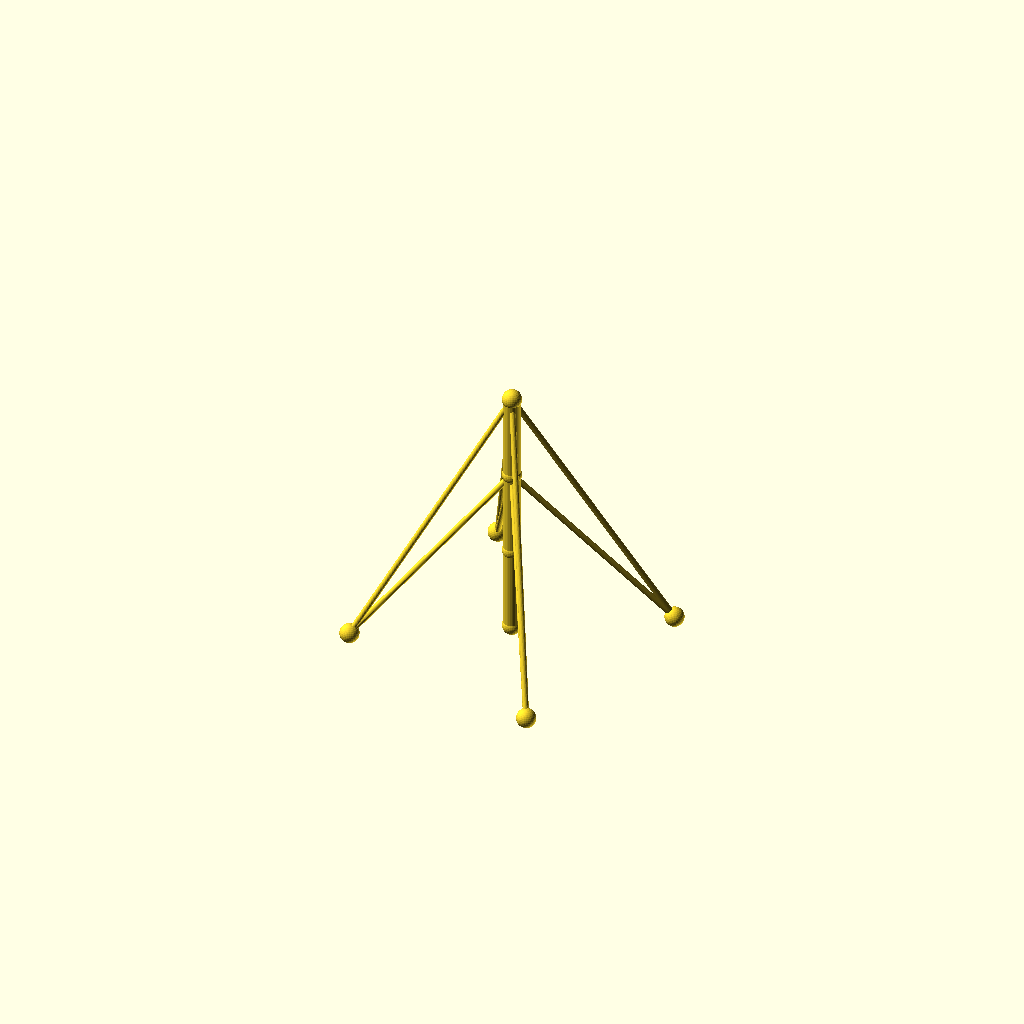
Cell 1: rendered with the file's own defaults.
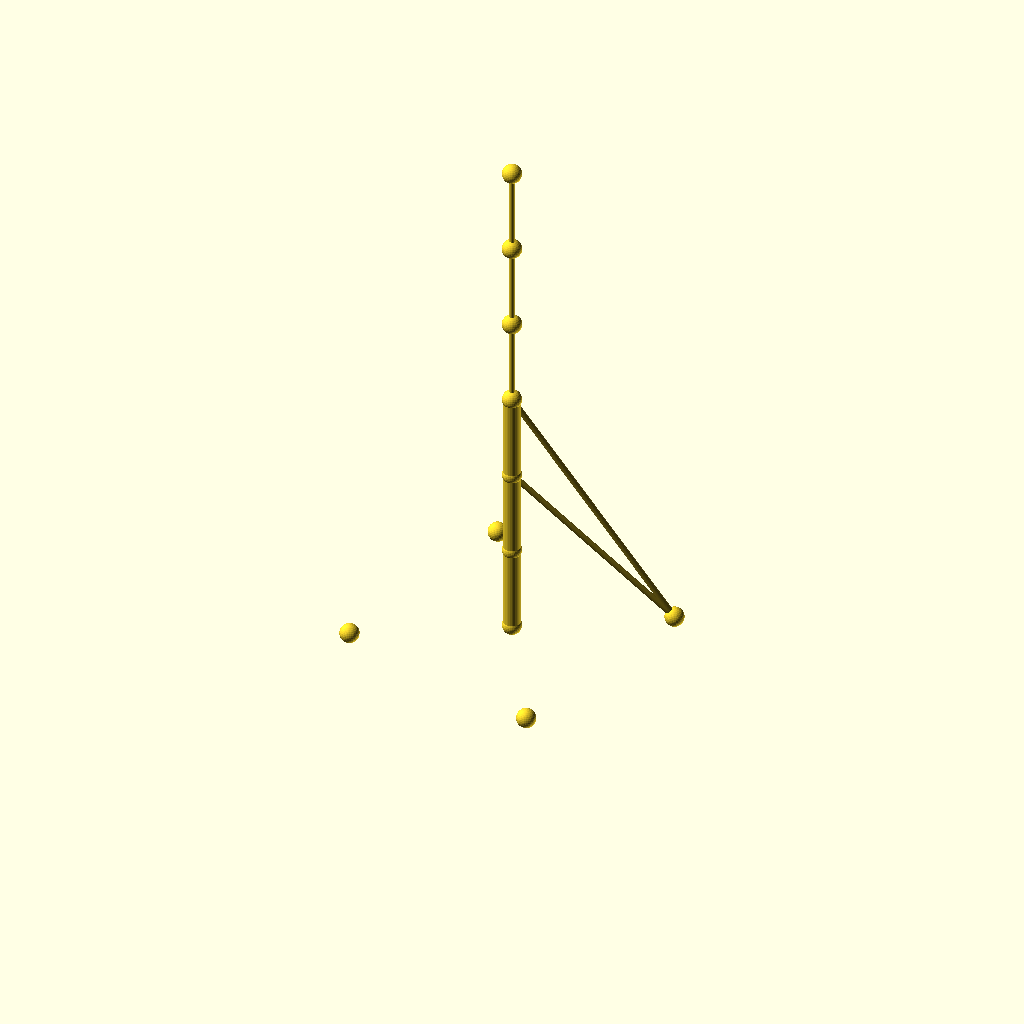
Cell 2: sections = 6 (everything else at default).
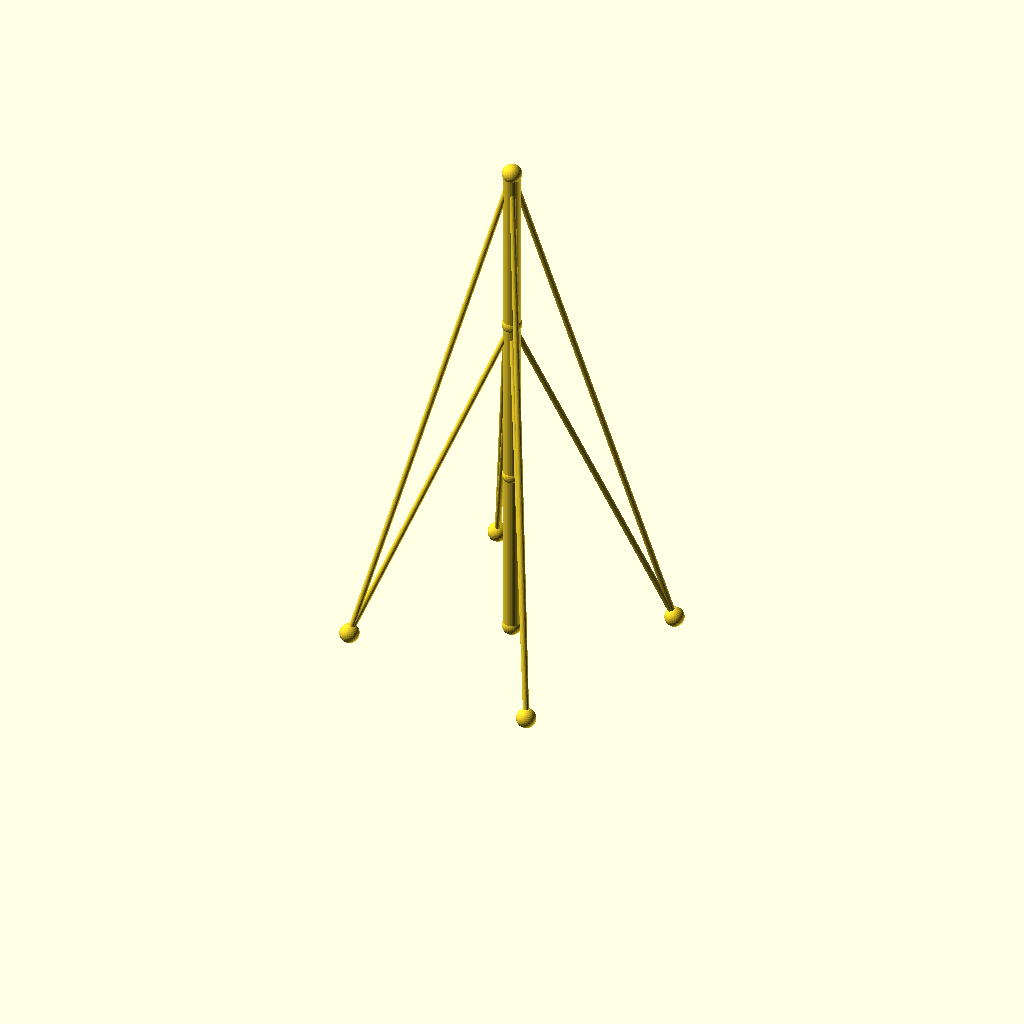
Cell 3: seg_h = 90 (everything else at default).
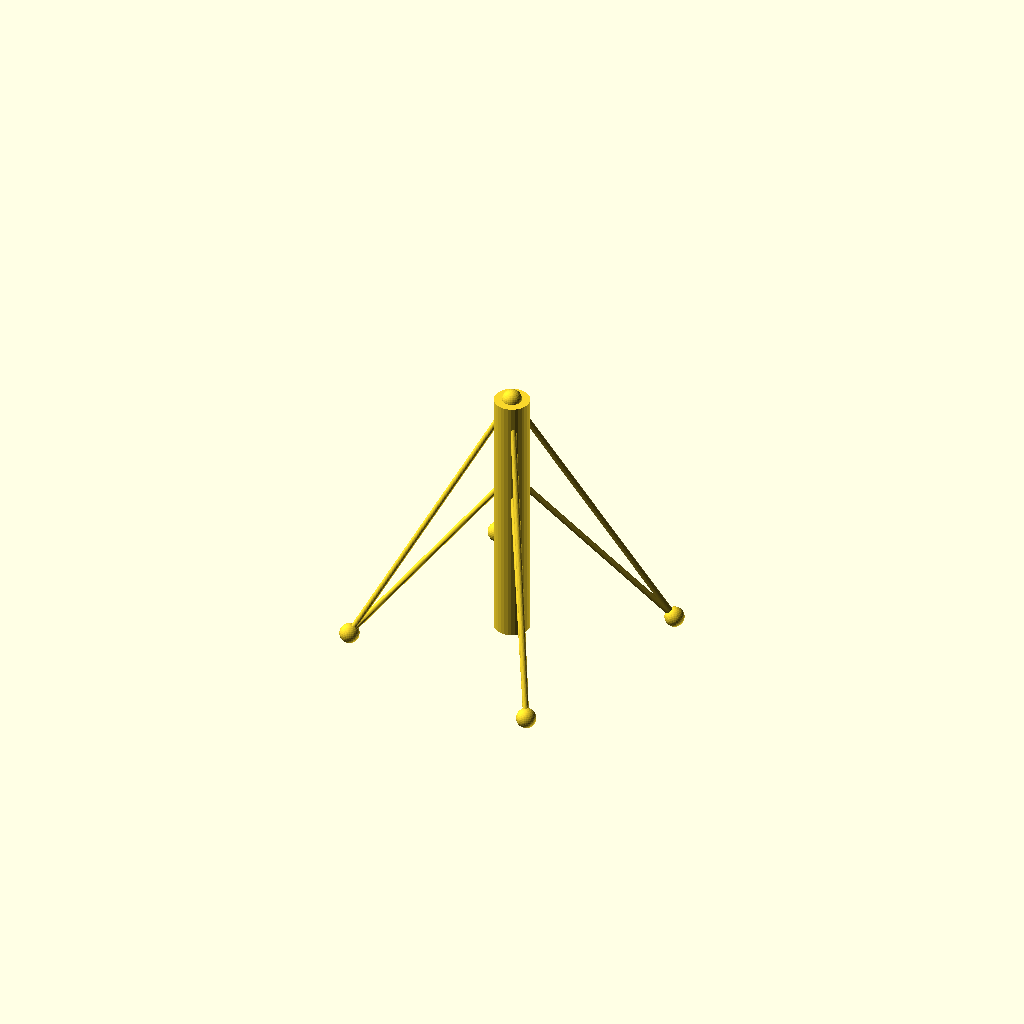
Cell 4 — mast_r set to 9, the other parameters unchanged.
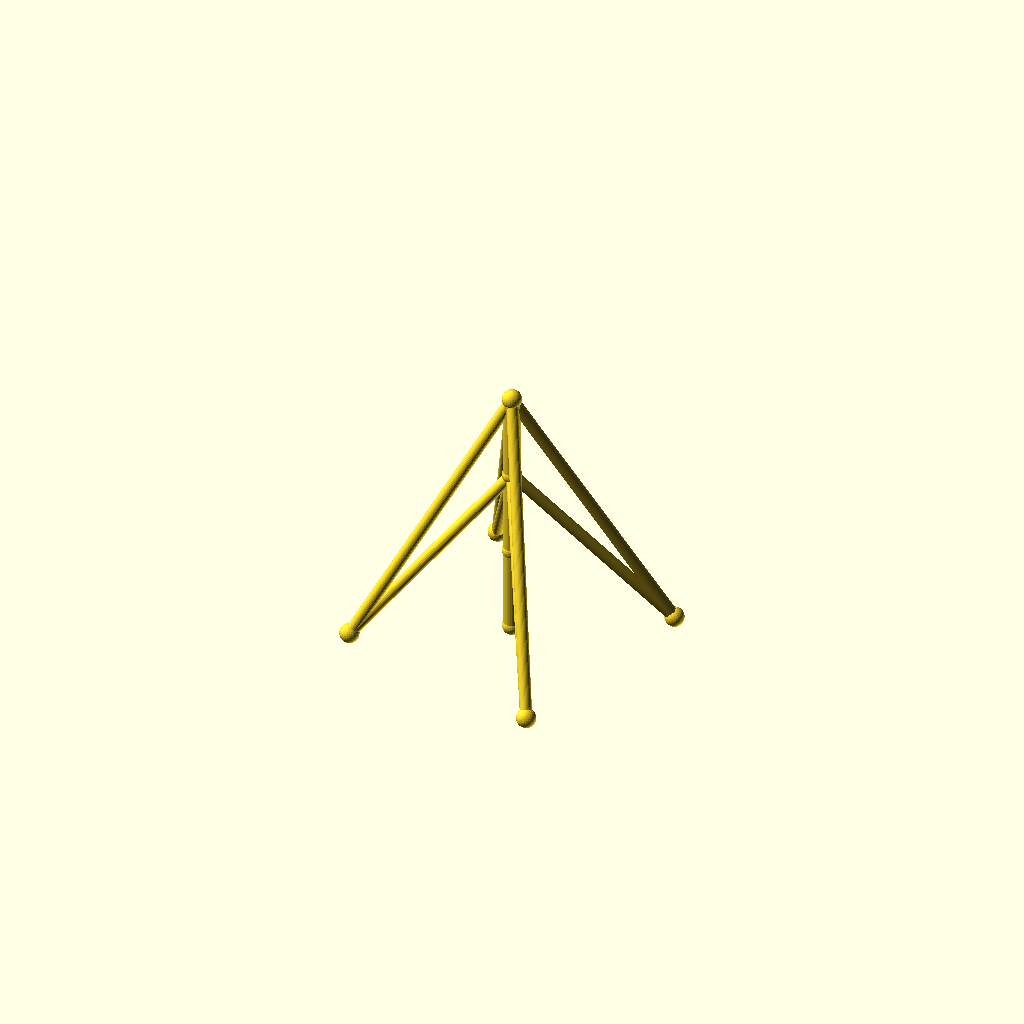
Cell 5: guy_r = 3 (everything else at default).
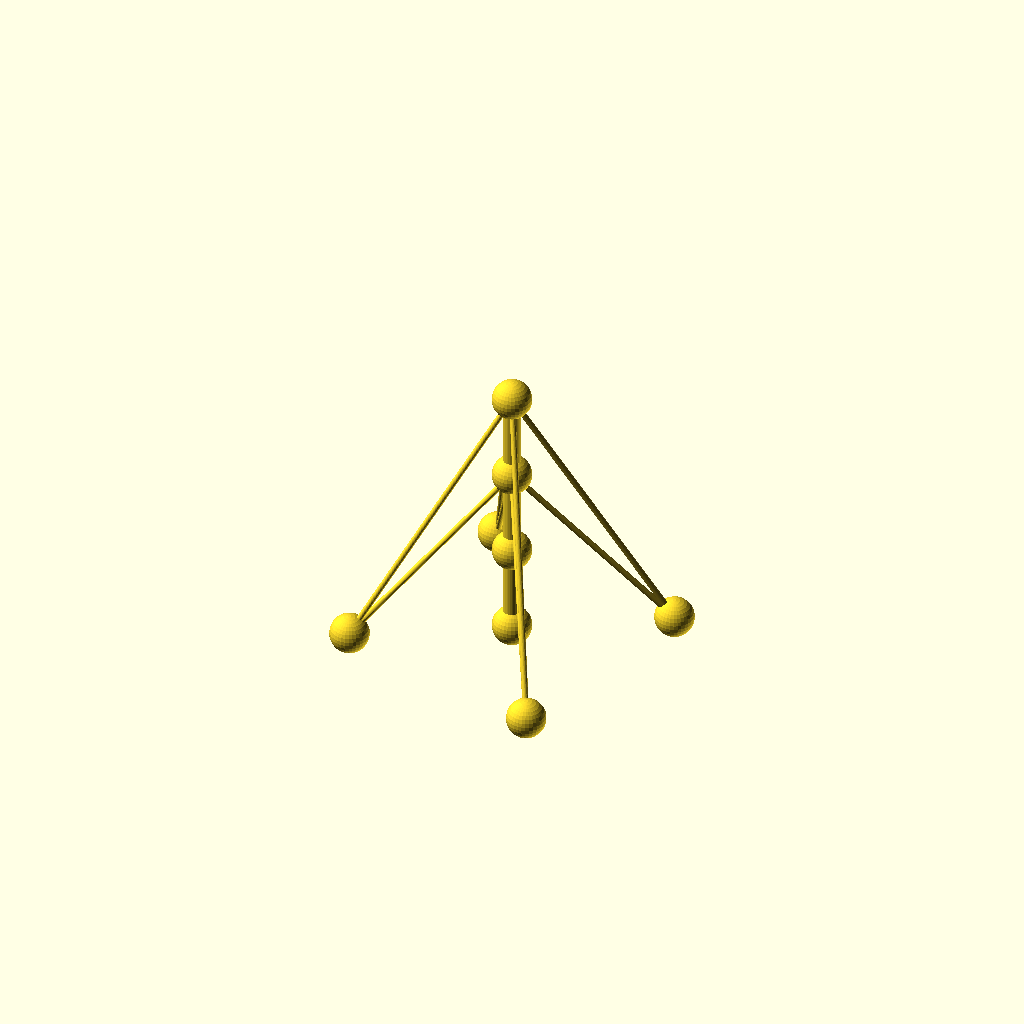
Cell 6: the same model with joint_r = 10.
All cells are drawn from one camera (rotation 55°, 0°, 25°, orthographic, colour scheme Cornfield), so only the parameter changes between them.
Source of the model, optional_data/data/wire2/guymasts/scene_0059.scad:
$fn = 32;

// ----------------------------------------------------------------------
// Guyed mast: 3 sections of 45 mm, 4 anchors on R80
// ----------------------------------------------------------------------

// --- parameters (mm) ---
sections = 3;             // number of mast sections
seg_h = 45;               // section height
mast_r = 4.5;             // mast member radius
guy_r = 1.5;              // guy wire radius
joint_r = 5;              // joint ball radius
anchors_n = 4;            // number of ground anchors
anchor_r = 80;            // anchor ring radius
anchor_step = 90;         // angle between anchors, degrees
anchor_a0 = 30;           // angle of the first anchor, degrees
tiers = 2;                // number of guy tiers
guy_h_3 = 135;            // guy tier height (section 3)
guy_h_2 = 90;             // guy tier height (section 2)

bbox_x = anchor_r * (cos(anchor_a0 + 0 * anchor_step) - cos(anchor_a0 + 2 * anchor_step)) + 2 * joint_r;  // overall X, joints included
bbox_y = anchor_r * (sin(anchor_a0 + 1 * anchor_step) - sin(anchor_a0 + 3 * anchor_step)) + 2 * joint_r;  // overall Y, joints included
bbox_z = sections * seg_h + 2 * joint_r;  // overall Z, joints included
mast_d = 2 * mast_r;  // mast trunk diameter
guy_d = 2 * guy_r;  // guy wire diameter
joint_d = 2 * joint_r;  // joint ball diameter
nodes = concat([for (i = [0 : sections]) [0, 0, i * seg_h]], [for (k = [0 : anchors_n - 1]) [anchor_r * cos(anchor_a0 + k * anchor_step), anchor_r * sin(anchor_a0 + k * anchor_step), 0]]);

module member(a, b, r) {
  /* round stock from joint a to joint b, ends buried in the joint balls */
  d = b - a;
  length = norm(d);
  translate(a) rotate([0, acos(d[2] / length), atan2(d[1], d[0])])
    cylinder(h = length, r = r);
}

module joint(p, r) {
  /* ball at the joint centre, fatter than every member meeting there */
  translate(p) sphere(r = r);
}

/* members - each call is one graph edge */
member(nodes[0], nodes[1], mast_r);
member(nodes[1], nodes[2], mast_r);
member(nodes[2], nodes[3], mast_r);
member(nodes[3], nodes[4], guy_r);
member(nodes[3], nodes[5], guy_r);
member(nodes[3], nodes[6], guy_r);
member(nodes[3], nodes[7], guy_r);
member(nodes[2], nodes[4], guy_r);
member(nodes[2], nodes[5], guy_r);
member(nodes[2], nodes[6], guy_r);
member(nodes[2], nodes[7], guy_r);

/* joint balls */
for (p = nodes) joint(p, joint_r);
Customizer parameters (derived from the source; name, type, default, range or options):
sections: number, default 3
seg_h: number, default 45
mast_r: number, default 4.5
guy_r: number, default 1.5
joint_r: number, default 5
anchors_n: number, default 4
anchor_r: number, default 80
anchor_step: number, default 90
anchor_a0: number, default 30
tiers: number, default 2
guy_h_3: number, default 135
guy_h_2: number, default 90
